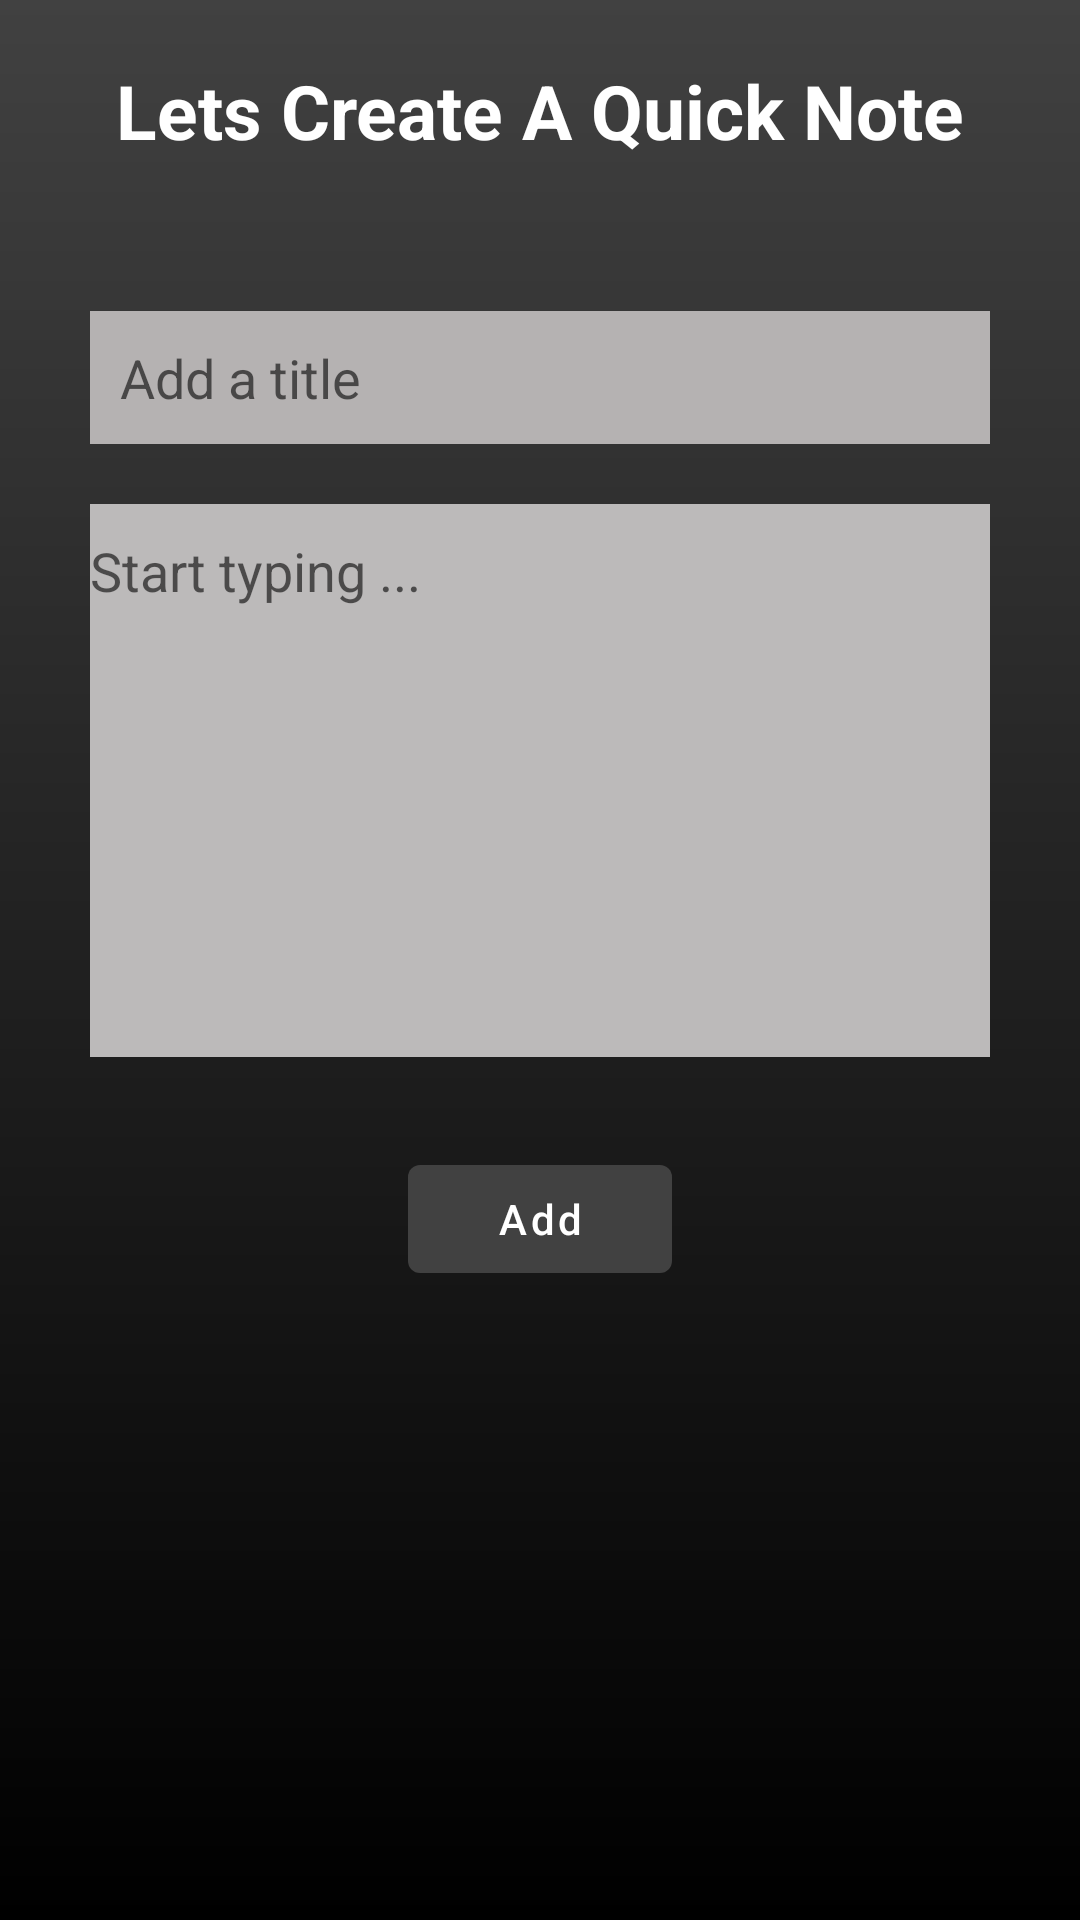

Reconstruct the res/layout file that produces this screen, plus the resources it refers to.
<!-- AndroidManifest.xml: application theme Theme.Newscout -->
<!-- res/layout/activity_add_note.xml -->
<?xml version="1.0" encoding="utf-8"?>
<LinearLayout xmlns:android="http://schemas.android.com/apk/res/android"
    xmlns:app="http://schemas.android.com/apk/res-auto"
    xmlns:tools="http://schemas.android.com/tools"
    android:layout_width="match_parent"
    android:orientation="vertical"
    android:background="@drawable/main_activity_background"
    android:layout_height="match_parent"
    tools:context=".ui.AddNote">


    <TextView
        android:layout_width="match_parent"
        android:layout_height="wrap_content"
        android:layout_marginTop="30dp"
        android:id="@+id/titleTextView"
        android:text="Lets Create A Quick Note"
        android:textColor="@color/white"
        android:textSize="25dp"
        android:textStyle="bold"
        android:gravity="center"
        android:layout_margin="20dp"/>

    <LinearLayout
        android:layout_width="match_parent"
        android:layout_height="wrap_content"
        android:orientation="vertical"
        android:background="@drawable/rounde_corner"
        android:padding="10dp"
        android:layout_margin="10dp">
        <EditText
            android:layout_width="match_parent"
            android:layout_height="wrap_content"
            android:id="@+id/titleInput"
            android:hint="Add a title"
            android:background="#B5B2B2"
            android:padding="10dp"
            android:layout_margin="10dp"/>
        <EditText
            android:layout_width="match_parent"
            android:layout_height="wrap_content"
            android:background="#BCBABA"
            android:id="@+id/descriptionInput"
            android:hint="Start typing ..."
            android:paddingBottom="150dp"
            android:paddingTop="10dp"
            android:layout_margin="10dp"
            android:layout_gravity="top"/>


    </LinearLayout>

    <com.google.android.material.button.MaterialButton
        android:layout_width="wrap_content"
        android:layout_height="wrap_content"
        android:id="@+id/button_add_note"
        android:text="Add"
        android:textAllCaps="false"
        android:layout_gravity="center"
        app:backgroundTint="@color/gradBlack"/>



</LinearLayout>
<!-- resources referenced by this layout -->
<resources>
  <color name="gradBlack">#414141</color>
  <color name="white">#FFFFFFFF</color>
  
      //custom-made
  <!-- drawable main_activity_background (drawable) -->
  <?xml version="1.0" encoding="utf-8"?>
  <shape xmlns:android="http://schemas.android.com/apk/res/android">
      <gradient
          android:startColor="@color/gradBlack"
          android:endColor="@color/black"
          android:angle="-135"/>
  
  </shape>
  <style name="Theme.Newscout" parent="Theme.MaterialComponents.DayNight.NoActionBar">
          
          <item name="colorPrimary">@color/gradBlack</item>
          <item name="colorPrimaryVariant">@color/gradBlack</item>
          <item name="colorOnPrimary">@color/white</item>
          
          <item name="colorSecondary">@color/teal_200</item>
          <item name="colorSecondaryVariant">@color/teal_700</item>
          <item name="colorOnSecondary">@color/black</item>
          
          <item name="android:statusBarColor" tools:targetApi="l">?attr/colorPrimaryVariant</item>
          
      </style>
  <color name="black">#FF000000</color>
  <color name="teal_200">#FF03DAC5</color>
  <color name="teal_700">#FF018786</color>
</resources>
